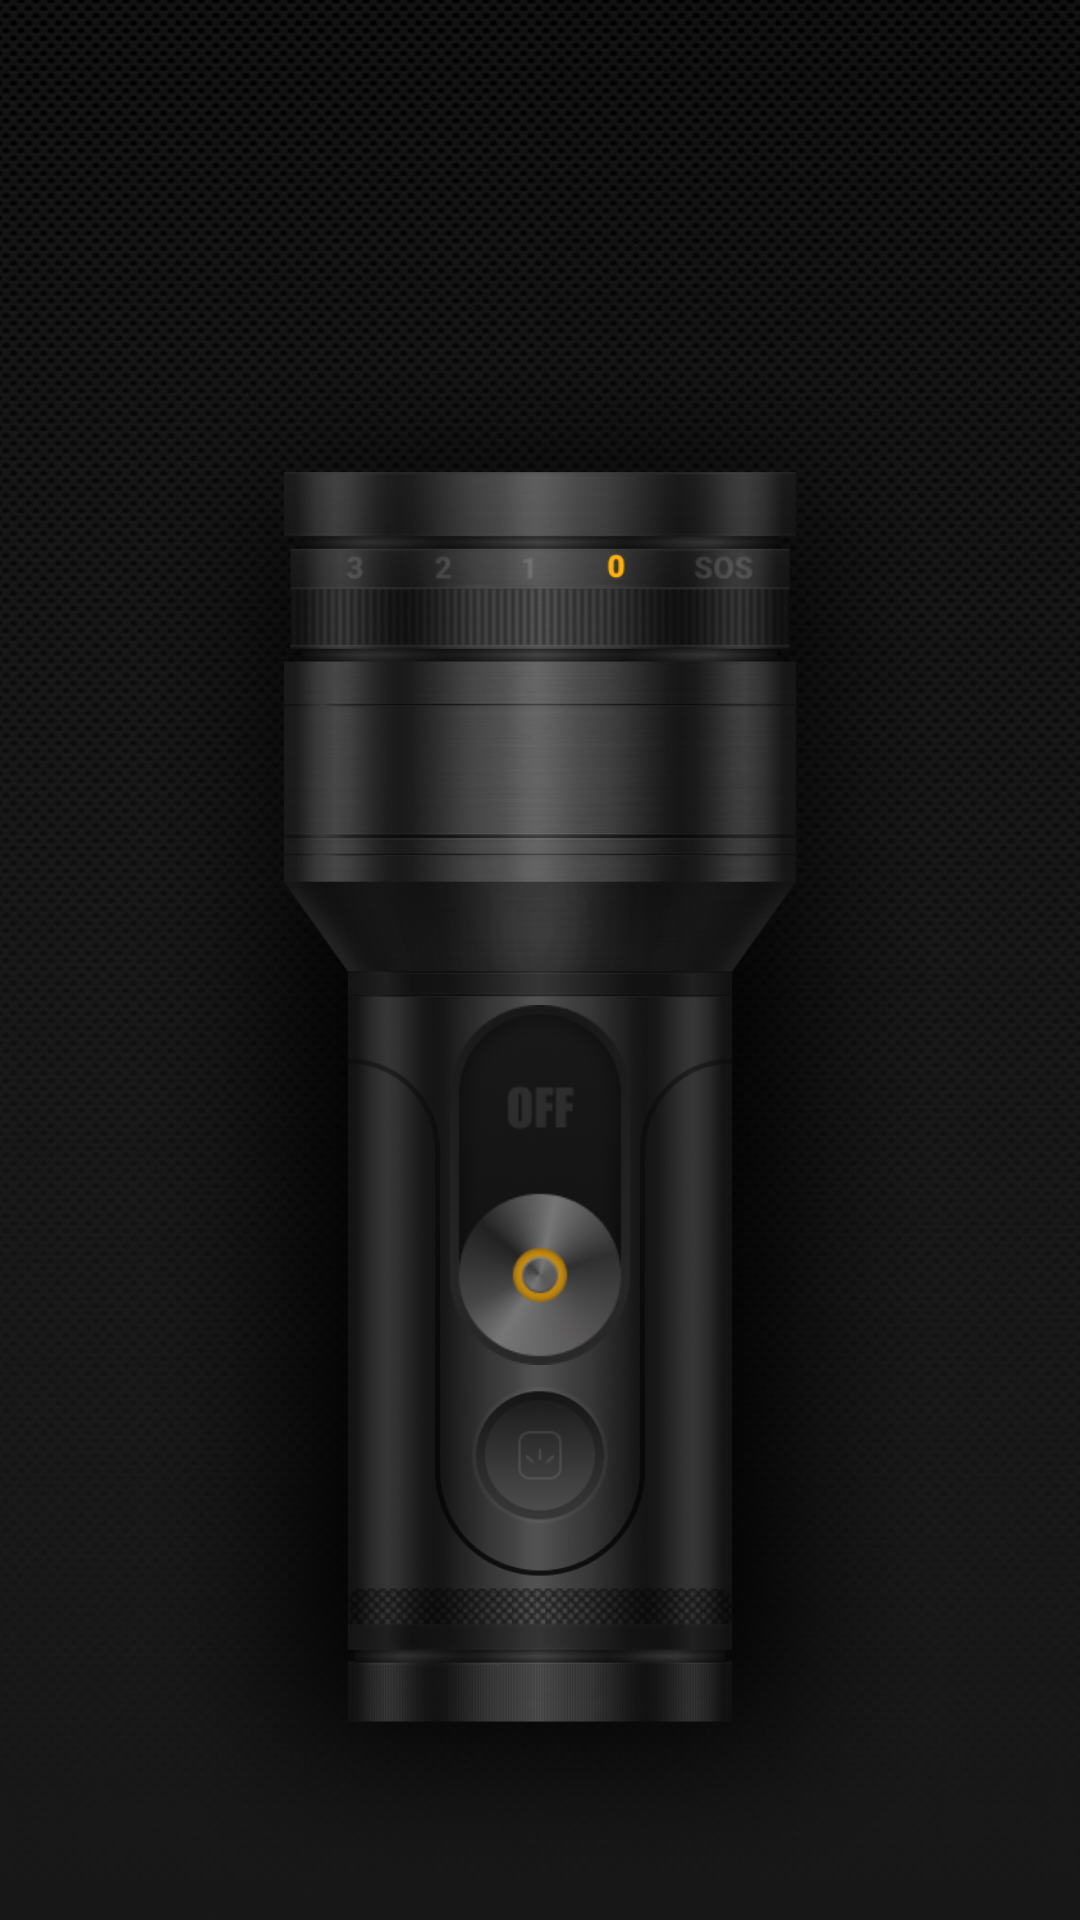

Layout XML and referenced resources for this Android screen:
<!-- AndroidManifest.xml: application theme Theme.FlashLightAppJava -->
<!-- res/layout/activity_main.xml -->
<?xml version="1.0" encoding="utf-8"?>
<RelativeLayout xmlns:android="http://schemas.android.com/apk/res/android"
    xmlns:app="http://schemas.android.com/apk/res-auto"
    xmlns:tools="http://schemas.android.com/tools"
    android:id="@+id/main"
    android:layout_width="match_parent"
    android:layout_height="match_parent"
    android:background="@drawable/torch_bg"
    tools:context=".view.MainActivity">

    <ImageView
        android:id="@+id/imgTorchBodyOff"
        android:layout_width="wrap_content"
        android:layout_height="wrap_content"
        android:layout_centerInParent="true"
        android:paddingTop="110dp"
        android:src="@drawable/torch_body_off" />

    <ImageView
        android:id="@+id/imgTorchBodyOn"
        android:layout_width="wrap_content"
        android:layout_height="wrap_content"
        android:layout_centerInParent="true"
        android:src="@drawable/torch_body_on"
        android:visibility="gone" />

    <ImageView
        android:id="@+id/imgTorchState"
        android:layout_width="60dp"
        android:layout_height="wrap_content"
        android:layout_centerInParent="true"
        android:paddingTop="150dp"
        android:src="@drawable/torch_off" />


</RelativeLayout>
<!-- resources referenced by this layout -->
<resources>
  <!-- drawable torch_bg: png bitmap (drawable, 376238 bytes) -->
  <!-- drawable torch_body_off: png bitmap (drawable, 562575 bytes) -->
  <!-- drawable torch_body_on: png bitmap (drawable, 736391 bytes) -->
  <!-- drawable torch_off: png bitmap (drawable, 15772 bytes) -->
  <style name="Theme.FlashLightAppJava" parent="Base.Theme.FlashLightAppJava" />
  <style name="Base.Theme.FlashLightAppJava" parent="Theme.Material3.DayNight.NoActionBar">
          
          
          <item name="android:statusBarColor">@color/default_bg</item>
      </style>
  <color name="default_bg">#252525</color>
</resources>
